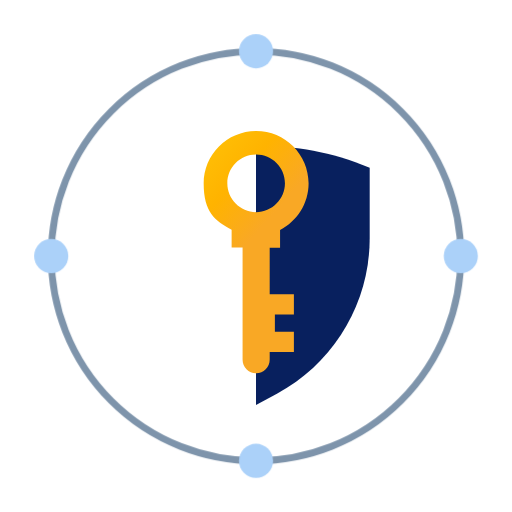
t = 0.00 s
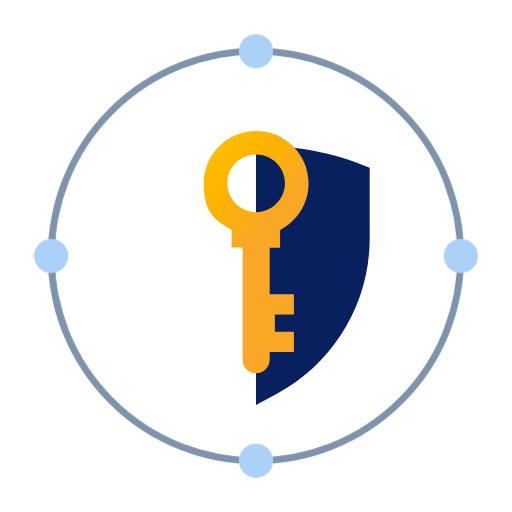
t = 2.50 s
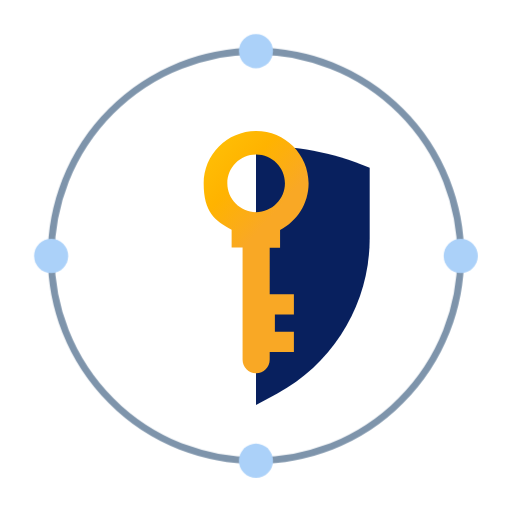
t = 5.00 s
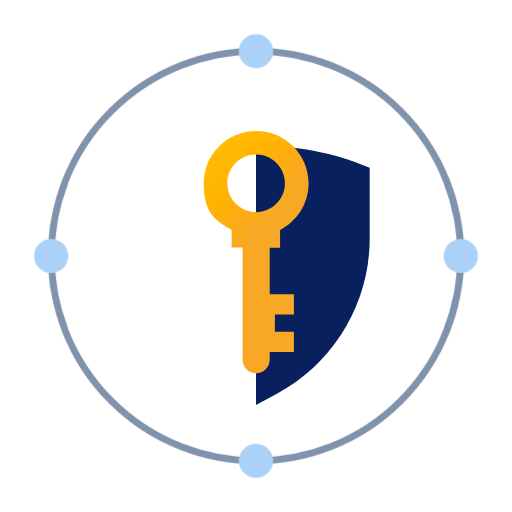
t = 7.50 s

The animated SVG that drew these frames (rendered in a browser with its animation timeline set to each time). Animation: 1 CSS @keyframes rule; one cycle of 10.00 s, repeats indefinitely.

<?xml version="1.0" encoding="UTF-8"?>
<svg id="Layer_1" xmlns="http://www.w3.org/2000/svg" version="1.1" xmlns:xlink="http://www.w3.org/1999/xlink" viewBox="0 0 1500 1500">
  <!-- Generator: Adobe Illustrator 29.2.1, SVG Export Plug-In . SVG Version: 2.1.0 Build 116)  -->
  <defs>
    <style>
      .st0 {
        fill:rgb(255, 255, 255);
      }

      .st1 {
        fill:rgb(171, 209, 249);
      }

      .st2 {
        fill: none;
        stroke: #7e94ab;
        stroke-linejoin: round;
        stroke-width: 20px;
      }

      .st3 {
        fill: #08205e;
      }

      .st4 {
        fill: url(#linear-gradient);
      }

      .outer_logo_circle {
        animation: rotate 10s linear infinite;
        transform-origin: 750px 750px;
      }

      @keyframes rotate {
        from {
          transform: rotate(0deg);
        }
        to {
          transform: rotate(360deg);
        }
      }
    </style>
    <linearGradient id="linear-gradient" x1="300.4" y1="342.7" x2="746.6" y2="735.9" gradientTransform="translate(0 -47.6)" gradientUnits="userSpaceOnUse">
      <stop offset="0" stop-color="#FFEB3B"/>
      <stop offset=".25" stop-color="#FFD700"/>
      <stop offset=".5" stop-color="#FFC107"/>
      <stop offset=".75" stop-color="#FFB300"/>
      <stop offset="1" stop-color="#F9A825"/>
    </linearGradient>
  </defs>
  <g id="shield">
    <path id="left_shield" class="st0" d="M750,427.6v758.9l-62.6-33.8c-166.7-90.5-270.5-265-270.5-454.7l.4-206.3s141.9-61.4,332.6-64.1h0Z"/>
    <path id="right_shield" class="st3" d="M1083.1,491.7v206.3c0,189.7-103.8,364.2-270.5,454.7l-62.6,33.8V427.6c101.8-1.4,217.6,13.8,333.1,64.1h0Z"/>
  </g>
  <path id="Key" class="st4" d="M790.1,725.5h30.4v-51.5c49.6-25.5,83.6-77.2,83.6-136.8,0-84.9-68.8-153.7-153.7-153.7s-153.7,68.8-153.7,153.7,33.2,110.2,81.9,135.9h0v52.3h32.1v328.4c0,21.9,17.8,39.7,39.7,39.7s39.7-17.8,39.7-39.7v-22.8h70.9v-59.1h-55.7v-50.7h55.7v-59.1h-70.9v-136.8h0,0ZM666,537.2c0-46.6,37.8-84.4,84.4-84.4s84.4,37.8,84.4,84.4-37.8,84.4-84.4,84.4-84.4-37.8-84.4-84.4Z"/>
  <g class="outer_logo_circle">
    <circle id="circle_ring" class="st2" cx="750" cy="750" r="600"/>
    <circle id="left_circle" class="st1" cx="150" cy="750" r="50"/>
    <circle id="bottom_circle" class="st1" cx="750" cy="1350" r="50"/>
    <circle id="right_circle" class="st1" cx="1350" cy="750" r="50"/>
    <circle id="top_circle" class="st1" cx="750" cy="150" r="50"/>
  </g>
</svg>